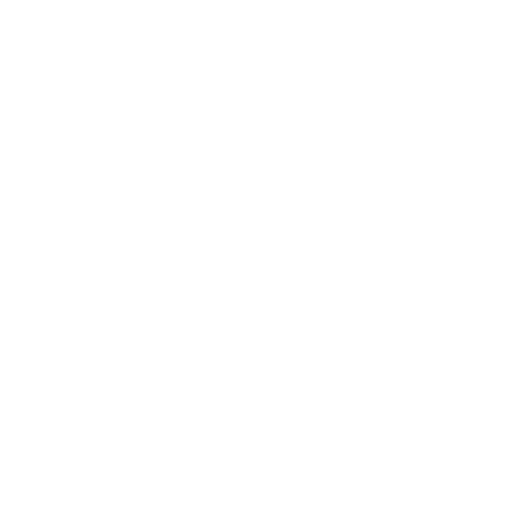
t = 0.00 s
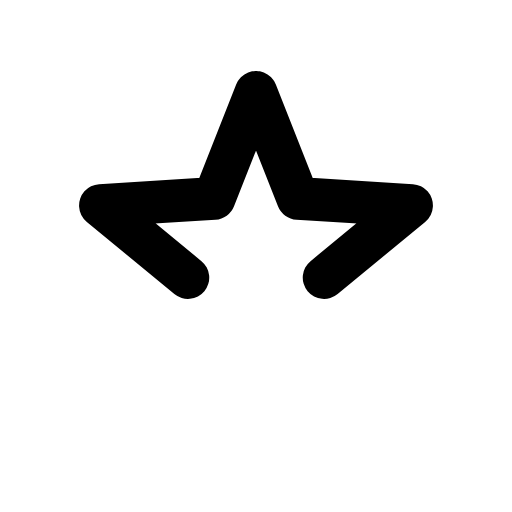
t = 0.25 s
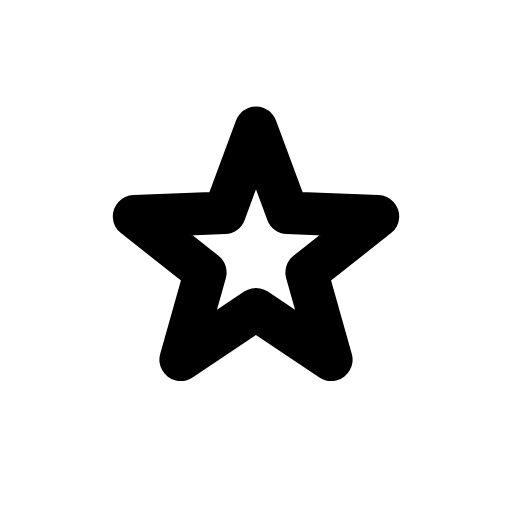
t = 0.56 s
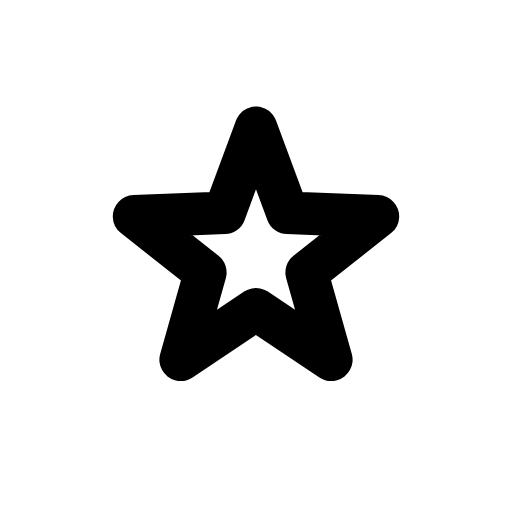
t = 0.94 s
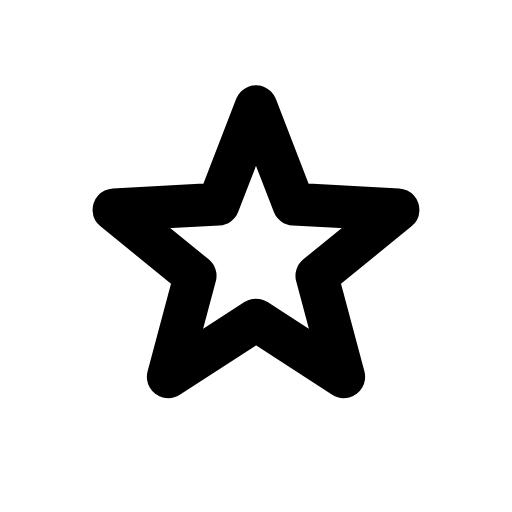
t = 1.13 s
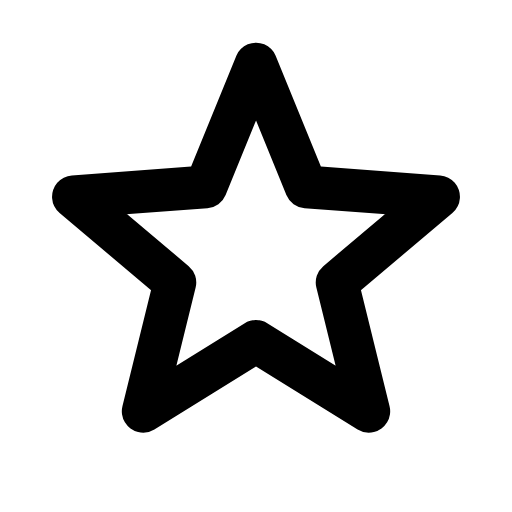
t = 1.50 s

The animated SVG that drew these frames (rendered in a browser with its animation timeline set to each time). Animation: 2 SMIL elements (animate=2); one cycle of 1.50 s, repeats indefinitely.

<svg xmlns="http://www.w3.org/2000/svg" width="24" height="24" viewBox="0 0 24 24">
	<path d="M12 3L9.65 8.76L3.44 9.22L8.2 13.24L6.71 19.28L12 16M12 3L14.35 8.76L20.56 9.22L15.8 13.24L17.29 19.28L12 16" fill="none" stroke="currentColor" stroke-width="2" stroke-linecap="round" stroke-linejoin="round" stroke-dasharray="32" stroke-dashoffset="32">
		<animate attributeName="stroke-dashoffset" values="32;0" dur="0.5s" fill="freeze" />
		<animate attributeName="d" values="M12 3L9.65 8.76L3.44 9.22L8.2 13.24L6.71 19.28L12 16M12 3L14.35 8.76L20.56 9.22L15.8 13.24L17.29 19.28L12 16;M12 7L10.82 10.38L7.24 10.45L10.1 12.62L9.06 16.05L12 14M12 7L13.18 10.38L16.76 10.45L13.9 12.62L14.94 16.05L12 14;M12 3L9.65 8.76L3.44 9.22L8.2 13.24L6.71 19.28L12 16M12 3L14.35 8.76L20.56 9.22L15.8 13.24L17.29 19.28L12 16" dur="1.5s" repeatCount="indefinite" />
	</path>
</svg>
